Run: headless pygame with SDL's dummy video driver; simulated clock (each Clock.tick advances the game by its frame time, no real sleeping); random seed 0; keys injected as events and as key.get_pressed() state; no mouse input.
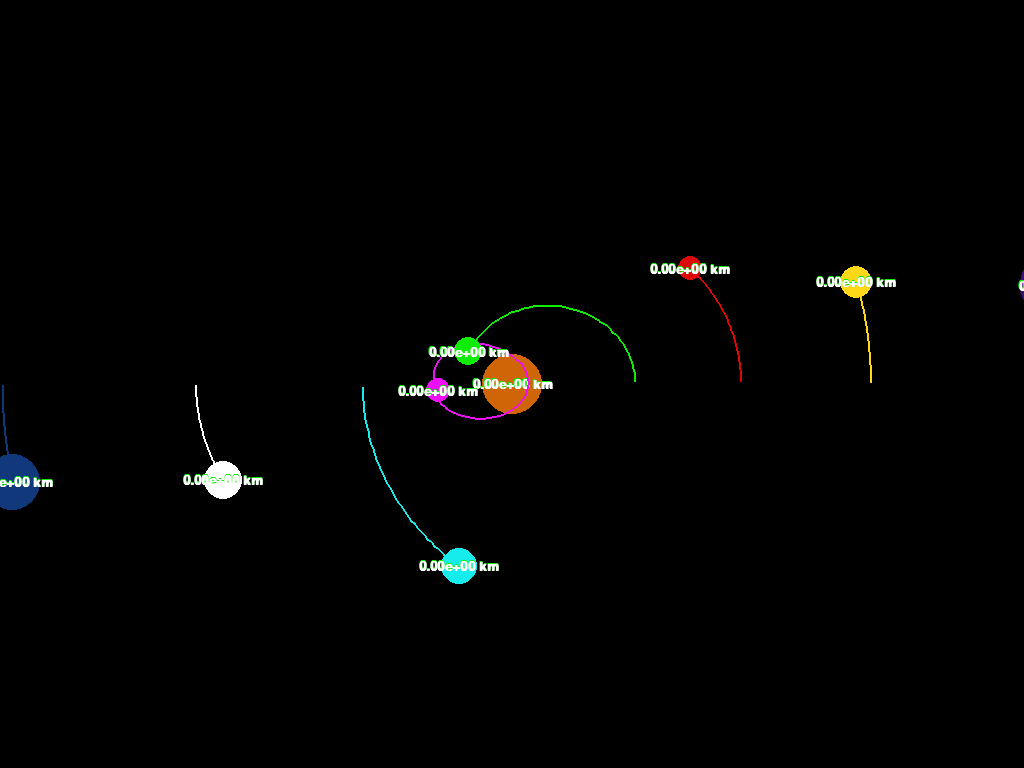
Frame 1 of 4 · flips 1–60 · no input
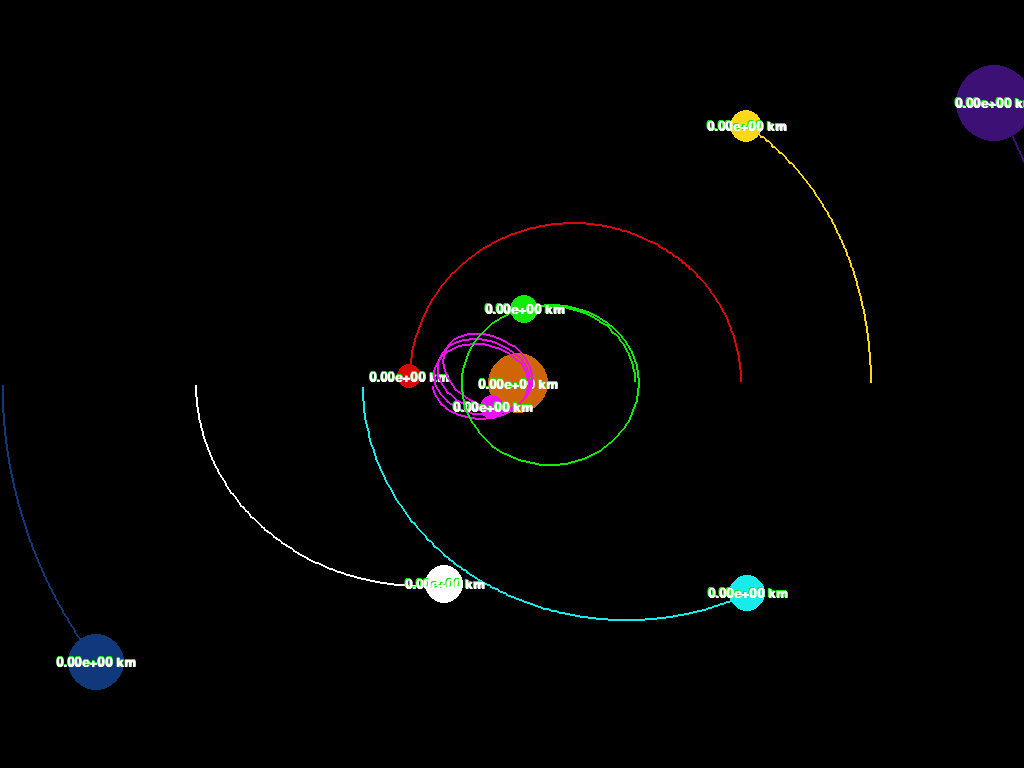
Frame 2 of 4 · flips 61–180 · tapped SPACE, RETURN · held RIGHT (→), D
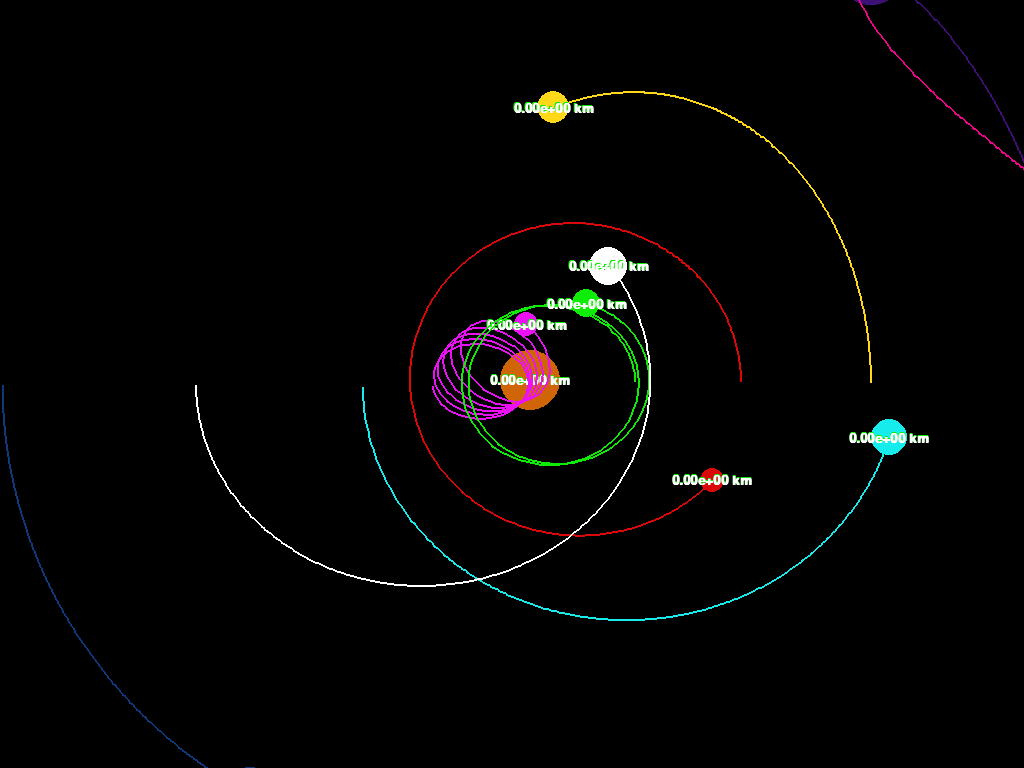
Frame 3 of 4 · flips 181–300 · held DOWN (↓), S
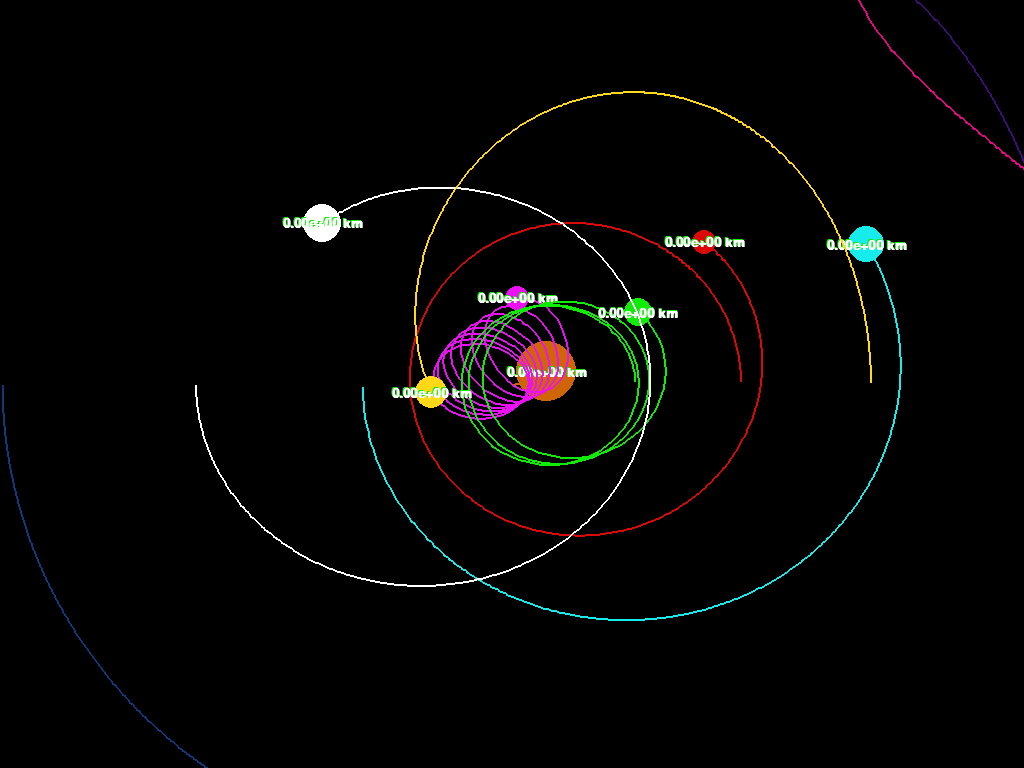
Frame 4 of 4 · flips 301–420 · held LEFT (←), A, UP (↑), W

The pygame program that drew these frames:

import pygame
import math


pygame.init()

font = pygame.font.SysFont("comicsans", 16)

# Window parameters
width, height = pygame.display.Info().current_w, pygame.display.Info().current_h
window = pygame.display.set_mode((width, height))
pygame.display.set_caption('Solar System Simulation')

# Define colors
black = '#000000'
grey = '#989898'
white = '#FFFFFF'
red = '#DC0707'
orange = '#D06507'
yellow = '#FFD918'
limeGreen = '#0FEC05'
green = '#0F5B0F'
cyan = '#17ECEC'
blue = '#054FA4'
darkBlue = '#11387B'
purple = '#3D1075'
pink = '#ED0FF5'
magenta = '#EC0588'
textDistance = white
textOutline = '#930FC4'

FONT = pygame.font.SysFont('Courier New', 20, bold=True)


class Planet:
    AU = 149.6e6 * 1000
    gravity = 6.67428e-11
    scale = 150 / AU  # 250/AU: 1AU=100 pixels
    timeStep = 3600 * 24  # 1 day

    def __init__(self, x, y, radius, color, mass):
        self.x = x
        self.y = y
        self.radius = radius
        self.color = color
        self.mass = mass

        self.orbit = []
        self.star = False
        self.distanceToSun = 0

        self.velX = 0
        self.velY = 0

    def draw(self, Window):
        x = self.x * Planet.scale + width / 2
        y = self.y * Planet.scale + height / 2

        if len(self.orbit) > 2:
            updated_points = []
            for point in self.orbit:
                x, y = point
                x = x * Planet.scale + width / 2
                y = y * Planet.scale + height / 2
                updated_points.append((x, y))

            pygame.draw.lines(Window, self.color, False, updated_points, 2)

        pygame.draw.circle(Window, self.color, (x, y), self.radius)

        if not self.star:
            # Show distance to the sun
            distance = self.distanceToSun / 1000 # Distance in km
            distanceText = FONT.render(f'{distance:.2e} km', True, white)
            textOutline = FONT.render(f'{distance:.2e} km', 1, limeGreen)
            textOutlineRectangle = textOutline.get_rect(center=(x, y))

            # Add a colored outline
            Window.blit(textOutline, (x - distanceText.get_width() / 2,
                                      y - distanceText.get_height() / 2))
            Window.blit(distanceText, textOutlineRectangle)


    def attraction(self, other):
        otherX, otherY = other.x, other.y
        distanceX = otherX - self.x
        distanceY = otherY - self.y
        distance = math.sqrt(distanceX ** 2 + distanceY ** 2)
        if distance < self.radius + other.radius:
            distance = self.radius + other.radius # Assign proximity limit

        if other.star:
            self.distanceToSun = distance

        force = self.gravity * self.mass * other.mass / distance ** 2
        theta = math.atan2(distanceY, distanceX)
        Fx = math.cos(theta) * force
        Fy = math.sin(theta) * force
        return Fx, Fy


    def update_position(self, planets):
        totalFx = totalFy = 0
        for planet in planets:
            if self == planet:
                continue

            Fx, Fy = self.attraction(planet)
            totalFx += Fx
            totalFy += Fy

        self.velX += totalFx / self.mass * Planet.timeStep
        self.velY += totalFy / self.mass * Planet.timeStep

        self.x += self.velX * Planet.timeStep
        self.y += self.velY * Planet.timeStep
        self.orbit.append((self.x, self.y))


def main():
    run = True
    clock = pygame.time.Clock()

    sun = Planet(0, 0, 30, color=orange, mass=2.98892 * 10 ** 30)
    sun.velX = 0 * 1000
    sun.velY = 0 * 1000
    sun.sun = True

    mercury = Planet(x=-0.532 * Planet.AU, y=0, radius=12,
                     color=pink, mass=2.10 * 10 ** 25)
    mercury.velY = 28.4 * 1000

    venus = Planet(x=0.82 * Planet.AU, y=0, radius=14,
                   color=limeGreen, mass=7.8685 * 10 ** 24)
    venus.velY = -31.02 * 1000

    earth = Planet(x=-1 * Planet.AU, y=0, radius=18,
                   color=cyan, mass=5.9742 * 10 ** 27)
    earth.velY = 43.783 * 1000

    mars = Planet(x=1.524 * Planet.AU, y=0, radius=12,
                   color=red, mass=8.39 * 10 ** 24)
    mars.velY = -24.077 * 1000

    planet7 = Planet(x=-2.11 * Planet.AU, y=0, radius=19,
                   color=white, mass=10.9647 * 10 ** 25)
    planet7.velY = 19.07 * 1000

    planet8 = Planet(x=2.39 * Planet.AU, y=0, radius=16,
                   color=yellow, mass=12.6781 * 10 ** 24)
    planet8.velY = -19.98 * 1000

    planet9 = Planet(x=-3.4 * Planet.AU, y=0, radius=28,
                   color=darkBlue, mass=17.4994 * 10 ** 27)
    planet9.velY = 19.01 * 1000

    planet10 = Planet(x=3.7 * Planet.AU, y=0, radius=38,
                   color=purple, mass=28.5125 * 10 ** 28)
    planet10.velY = -19.01 * 1000

    moon = Planet(x=4.7 * Planet.AU, y=0, radius=10,
                   color=magenta, mass=16.1235 * 10 ** 27)
    moon.velY = -9.83 * 1000

    # Put the plants in a list
    planets = [sun, earth, mars, mercury, venus,
               planet7, planet8, planet9, planet10, moon]

    while run:
        fps = 60  # Run simulation at specified fps
        clock.tick(fps)
        window.fill(black)

        for event in pygame.event.get():
            if event.type == pygame.QUIT:
                run = False

        for planet in planets:
            planet.update_position(planets)
            planet.draw(window)

        pygame.display.update()

    pygame.quit()
main()
